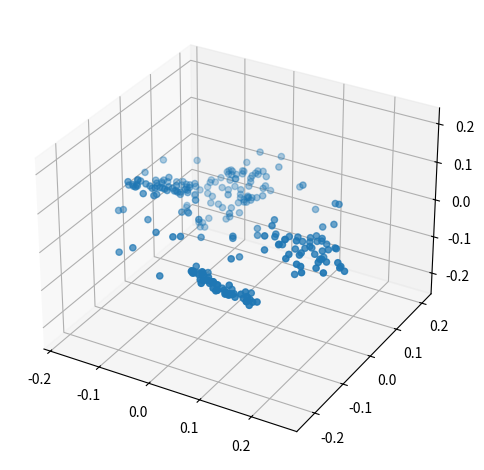

This figure's Python source:
import numpy as np
from scipy.spatial.transform import Rotation as R


###################### sample pose ######################

def sample_camera_pose(r_min, r_max, phi_min, phi_max, drz_max, dry_max, drx_max) -> np.ndarray:
    r = np.random.uniform(r_min, r_max)
    theta = np.random.uniform(-np.pi, np.pi)
    z = np.random.uniform(np.sin(phi_min/180*np.pi), np.sin(phi_max/180*np.pi))
    phi = np.arcsin(z)
    x = np.cos(phi) * np.cos(theta)
    y = np.cos(phi) * np.sin(theta)
    wct = np.array([x, y, z]) * r

    z_vec = -np.array([x, y, z])
    assert z_vec[-1] < 0
    y_vec = np.array([
        np.sin(phi) * np.cos(theta),
        np.sin(phi) * np.sin(theta),
        -np.cos(phi)
    ])
    x_vec = np.cross(y_vec, z_vec)
    wcR = np.stack([x_vec, y_vec, z_vec], axis=1)
    dRz = R.from_rotvec(np.array([0, 0, 1]) * np.random.uniform(-drz_max, drz_max) / 180*np.pi)
    dRy = R.from_rotvec(np.array([0, 1, 0]) * np.random.uniform(-dry_max, dry_max) / 180*np.pi)
    dRx = R.from_rotvec(np.array([1, 0, 0]) * np.random.uniform(-drx_max, drx_max) / 180*np.pi)
    wcR = wcR @ dRz.as_matrix() @ dRy.as_matrix() @ dRx.as_matrix()

    wcT = np.eye(4)
    wcT[:3, :3] = wcR
    wcT[:3, 3] = wct

    return wcT


###################### sample points ######################

def uniform_ball_sample(num, dim) -> np.ndarray:
    """Sample N points in a d-dimension unit ball randomly and evenly. 
    Use Muller / Marsaglia ('Normalized Gaussians') Method.

    Returns:
    - points: (num, dim)
    """
    u = np.random.normal(size=(num, dim))
    dev = np.linalg.norm(u, axis=-1, keepdims=True)
    radius = np.power(np.random.rand(num, 1), 1./dim)
    points = u * radius / dev
    return points


def uniform_ellipse_2d_sample(num, a, b) -> np.ndarray:
    u = np.random.random(num) / 4.0
    theta = np.arctan2(b*np.sin(2*np.pi*u), a*np.cos(2*np.pi*u))
    v = np.random.random(num)

    mask = (v >= 0.25) & (v < 0.5)
    theta[mask] = np.pi - theta[mask]
    mask = (v >= 0.5) & (v < 0.75)
    theta[mask] = np.pi + theta[mask]
    mask = v >= 0.75
    theta[mask] = -theta[mask]

    max_radius = a * b / np.sqrt((b*np.cos(theta))**2 + (a*np.sin(theta))**2)
    rand_radius = max_radius * np.sqrt(np.random.random(num))

    points = np.stack([rand_radius * np.cos(theta),
                       rand_radius * np.sin(theta)], axis=-1)
    return points


def gen_virtual_points_uniformed(num_pts, obs_r, obs_h) -> np.ndarray:
    """Generate 3d observation points randomly distributed in a cylinder.

    Arguments:
    - num_pts: number of points, should be larger than or equal to 3
    - obs_r: radius of observation space
    - obs_h: height of observation space

    Returns:
    - position: (num_pts, 3), sampled observation
    """
    num_pts = np.clip(num_pts, 3, None)
    while True:
        # uniformly distributed in a horizontal circle
        position = uniform_ball_sample(num_pts, 2) * obs_r
        # uniformly distributed vertically
        position = np.concatenate([position, (np.random.rand(num_pts, 1)-0.5)*obs_h], axis=-1)  # (N, 3)
        # overvall, uniformly distributed in a cyclinder with r=obs_r and h=obs_h

        if num_pts < 32:  # a reasonable large number
            # when number of points are small, points may lay in a line,
            # thus we need to reject the sample
            dist = np.linalg.norm(position[:, None, :] - position[None, :, :], axis=-1)  # (N, N)
            dist_index = np.argmax(dist, axis=-1)  # (N,)
            dist = dist[np.arange(num_pts), dist_index]  # (N,)
            # for each point, find the point with farthest distance

            # 对于每个点和与其最远点连线形成的直线，记为vec
            vec = position[dist_index] - position  # (N, 3)
            vec0 = np.repeat(vec[None, :, :], num_pts, axis=0).reshape((num_pts*num_pts, 3))
            vec1 = np.repeat(vec[:, None, :], num_pts, axis=1).reshape((num_pts*num_pts, 3))
            angle = np.arctan2(
                np.linalg.norm(np.cross(vec0, vec1), axis=-1),  # |a||b|sin(\theta)
                np.sum(vec0*vec1, axis=-1)  # |a||b|cos(\theta)
            ).reshape((num_pts, num_pts)) / np.pi * 180.  # (N, N)
            # 计算每组vec之间的夹角
            
            angle = np.abs(angle) % 180.
            angle = np.where(angle < 90, angle, 180-angle)
            angle_index = np.argmax(angle, axis=-1)  # (N,)
            angle = angle[np.arange(num_pts), angle_index]
            # 对于每个vec，找到与其夹角最大的另一个vec，并记录index与夹角

            mask = (dist > 0.5 * obs_r) & (dist[angle_index] > 0.5 * obs_r) & (angle > 40)
            # if points are two close or are almost in a line, reject this sampling
            if mask.sum() >= (num_pts+6)//3:
                break
        else:
            # if points are much enough, the probability for points lying in one line is small,
            # thus we could directly accept the sampling
            break
    return position


def gen_virtual_points_clustered(num_pts, num_clusters, obs_r, obs_h) -> np.ndarray:
    """Generate 3d observation points randomly distributed in a cylinder.

    Arguments:
    - num_pts: number of points, should be larger than or equal to 3
    - obs_r: radius of observation space
    - obs_h: height of observation space

    Returns:
    - position: (num_pts, 3), sampled observation
    """

    assert num_clusters <= num_pts

    # random assign points number to each cluster, 
    # but ensure each cluster contains at least one point
    num_points_per_cluster = np.ones(num_clusters, dtype=np.int32)
    add_indices = np.random.choice(num_clusters, size=num_pts-num_clusters, replace=True)
    np.add.at(num_points_per_cluster, add_indices, 1)

    all_points = []
    # cluster_centers = uniform_ball_sample(num_clusters, 2) * obs_r
    cluster_centers = gen_virtual_points_uniformed(num_clusters, obs_r, obs_h)
    for i in range(num_clusters):
        max_radius = obs_r / np.log2(num_clusters) * 1.5
        a = np.random.uniform(0.2 * max_radius, 0.8 * max_radius)
        b = max_radius - a

        points = uniform_ellipse_2d_sample(num_points_per_cluster[i], a, b)
        points = np.concatenate([points, (np.random.rand(len(points), 1)-0.5)*obs_h*0.2], axis=-1)  # (N, 3)
        # points = np.concatenate([points, np.zeros((len(points), 1))], axis=-1)  # (N, 3)

        drz_max = 180  # degree
        dry_max = drx_max = 45  # degree
        dRz = R.from_rotvec(np.array([0, 0, 1]) * np.random.uniform(-drz_max, drz_max) / 180*np.pi)
        dRy = R.from_rotvec(np.array([0, 1, 0]) * np.random.uniform(-dry_max, dry_max) / 180*np.pi)
        dRx = R.from_rotvec(np.array([1, 0, 0]) * np.random.uniform(-drx_max, drx_max) / 180*np.pi)

        dpose = dRz.as_matrix() @ dRy.as_matrix() @ dRx.as_matrix()
        points = points @ dpose.T
        points += cluster_centers[i]

        all_points.append(points)
    
    all_points = np.concatenate(all_points, axis=0)
    return all_points


def gen_virtual_points(num_pts, obs_r, obs_h) -> np.ndarray:
    num_pts = max(num_pts, 4)
    if num_pts < 20:
        return gen_virtual_points_uniformed(num_pts, obs_r, obs_h)
    else:
        num_uniformed_pts = int(round(num_pts * 0.2))
        num_clustered_pts = num_pts - num_uniformed_pts
        num_clusters = np.random.randint(3, int(np.log2(num_pts+1e-8)))

        # print("[INFO] num_clusters pick from [{}, {}] = {}"
        #       .format(3, int(np.sqrt(num_pts+1e-8)), num_clusters))

        uniformed_pts = gen_virtual_points_uniformed(num_uniformed_pts, obs_r, obs_h)
        clustered_pts = gen_virtual_points_clustered(num_clustered_pts, num_clusters, obs_r, obs_h)
        pts = np.concatenate([uniformed_pts, clustered_pts], axis=0)
        return pts


###################### add non-idealities ######################

class Perlin1d(object):
    def __init__(self, amp, freq):
        self.amp = amp
        self.freq = freq
        self.prev_floor = None
        self.offset = np.random.rand()
        self.grad = [np.random.uniform(-1, 1), np.random.uniform(-1, 1)]
    
    @classmethod
    def interp(cls, a0, a1, w):
        return a0 + (a1 - a0) * (6*w**5 - 15*w**4 + 10*w**3)
    
    def __call__(self, t):
        if np.isnan(t):
            # print("[WARN] NaN occurs in Perlin1d")
            self.prev_floor = None
            t = 0.0
        
        t = t * self.freq + self.offset
        s = int(np.floor(t))
        if s != self.prev_floor:
            self.prev_floor = s
            self.grad = [self.grad[1], np.random.uniform(-1, 1)]
        
        n0 = self.grad[0] * (t - s)
        n1 = self.grad[1] * (t - (s+1))
        n = self.interp(n0, n1, t-s)

        return n * self.amp


class SmoothRandomWalker(object):
    def __init__(self, lower, upper, freq, center=None) -> None:
        assert len(lower) == len(upper) == len(freq)
        if center is not None:
            assert len(lower) == len(center)
            self.center = np.array(center)
        else:
            self.center = (np.array(lower) + np.array(upper)) / 2

        num_dim = len(lower)
        self.perlins = [Perlin1d(upper[i] - lower[i], freq[i]) for i in range(num_dim)]
    
    def __call__(self, t):
        offset = np.array([perlin(t) for perlin in self.perlins])
        pos = offset + self.center
        return pos


class ObservationSampler(object):
    def __init__(self, points, tau_max=5):
        self.points = points[:, :2]  # assume [u, v] is the first two features

        freq = 1
        lower = np.min(points, axis=0)
        upper = np.max(points, axis=0)
        center = np.median(points, axis=0)
        center += (upper - lower) * np.random.uniform(-0.3, 0.3, len(lower))

        self.sigma = np.linalg.norm(upper - lower) * 0.15
        self.walkers = [SmoothRandomWalker(lower, upper, [freq] * len(lower), center)
                        for _ in range(3)]
        self.walker_centers = [walker(0) for walker in self.walkers]
    
        N = len(self.points)
        self.state = np.random.uniform(0, 1, size=N) < 0.5  # 1 means observed, 0 means missing
        self.last_time = np.zeros(N)  # last time transition occurs
        self.tau_total = np.random.uniform(0.5 * tau_max, tau_max, size=N)
        self.no_event_rval = np.random.uniform(0, 1, size=N)

        self.dpose_norm_accum = 0
        self.prev_wcT = None
    
    def gaussian(self, x, mu, sigma):
        return np.exp(-(x - mu)**2 / (2*sigma**2))
    
    def prob_distribution(self, xlim, ylim, image_hw):
        x_min, x_max = xlim
        y_min, y_max = ylim
        image_h, image_w = image_hw

        gx, gy = np.meshgrid(
            np.linspace(x_min, x_max, num=image_w, endpoint=True),
            np.linspace(y_min, y_max, num=image_h, endpoint=True),
            indexing="xy"
        )
        grid_coords = np.stack([gx, gy], axis=-1)  # (H, W, 2)
        observable_prob = np.zeros((image_h, image_w))
        for center_pos in self.walker_centers:
            dist = np.linalg.norm(grid_coords - center_pos, axis=-1)
            prob = self.gaussian(dist, 0, self.sigma)
            observable_prob = np.maximum(observable_prob, prob)
        return observable_prob
    
    def __call__(self, time, current_wcT, dist_scale: float):
        if self.prev_wcT is None:
            dpose_norm = 0
        else:
            dpose = np.linalg.inv(self.prev_wcT) @ current_wcT
            drot = R.from_matrix(dpose[:3, :3]).as_rotvec()
            dtrans = dpose[:3, 3]
            # TODO: use more reasonable strategy to calculate dpose_norm
            dpose_norm = np.linalg.norm(drot) / np.pi * 0.2 + \
                         np.linalg.norm(dtrans) / dist_scale * 0.7
        self.dpose_norm_accum += dpose_norm
        self.prev_wcT = current_wcT

        self.walker_centers = [walker(self.dpose_norm_accum) for walker in self.walkers]
        tau_to_missing_ratio = np.zeros(len(self.points))
        for center_pos in self.walker_centers:
            dist = np.linalg.norm(self.points - center_pos, axis=-1)
            prob = self.gaussian(dist, 0, self.sigma)
            tau_to_missing_ratio = np.maximum(tau_to_missing_ratio, prob)
            # higher prob means longer time for state transition
            # from observed state to missing state
        
        tau_to_missing = self.tau_total * tau_to_missing_ratio
        tau_to_observed = self.tau_total * (1 - tau_to_missing_ratio)

        tau = np.empty_like(self.tau_total)
        tau[self.state] = tau_to_missing[self.state]
        tau[~self.state] = tau_to_observed[~self.state]

        # expectation of -ln(x) where x~U(0,1) is 1
        # thus E(no_event_time) = no_event_time but incoporate some randomness
        no_event_time = tau * (- np.log(self.no_event_rval))
        trans_mask = (time - self.last_time) > no_event_time
        if trans_mask.any():
            self.state[trans_mask] = ~self.state[trans_mask]
            self.no_event_rval[trans_mask] = np.random.uniform(0, 1, size=trans_mask.sum())
        
        unobserved_index = np.nonzero(self.state == 0)[0]
        return unobserved_index, tau_to_missing_ratio


class ObservationMismatcher(object):
    def __init__(self, tau, ratio):
        self.tau = tau
        self.ratio = ratio
        self.accum_time = 0
        self.interval = None
        self.indices = None
    
    def reset(self):
        self.accum_time = 0
        self.interval = None
        self.indices = None
    
    def __call__(self, N, dt):
        if self.indices is None or (self.accum_time + dt > self.interval):
            self.accum_time = 0
            self.interval = -np.log(np.random.rand()) * self.tau
            self.indices = np.random.choice(N, int(N*self.ratio), replace=False)
        else:
            self.accum_time += dt
        return self.indices


if __name__ == "__main__":
    import matplotlib.pyplot as plt

    def set_axes_equal(ax):
        """Set 3D plot axes to equal scale.

        Make axes of 3D plot have equal scale so that spheres appear as
        spheres and cubes as cubes.  Required since `ax.axis('equal')`
        and `ax.set_aspect('equal')` don't work on 3D.
        """
        limits = np.array([
            ax.get_xlim3d(),
            ax.get_ylim3d(),
            ax.get_zlim3d(),
        ])
        origin = np.mean(limits, axis=1)
        radius = 0.5 * np.max(np.abs(limits[:, 1] - limits[:, 0]))
        _set_axes_radius(ax, origin, radius)


    def _set_axes_radius(ax, origin, radius):
        x, y, z = origin
        ax.set_xlim3d([x - radius, x + radius])
        ax.set_ylim3d([y - radius, y + radius])
        ax.set_zlim3d([z - radius, z + radius])

    # points = uniform_ellipse_2d_sample(1000, a=5, b=1)
    # plt.figure()
    # plt.plot(points[:, 0], points[:, 1], ".")
    # plt.axis("equal")
    # plt.show()

    # points = gen_virtual_points_clustered(16, num_clusters=4, obs_r=0.2, obs_h=0.02)
    # points = gen_virtual_points(256, 0.2, 0.08)
    points = gen_virtual_points(256, 0.2, 0.1)

    fig = plt.figure()
    ax = fig.add_subplot(projection='3d')
    ax.scatter(points[:, 0], points[:, 1], points[:, 2])
    set_axes_equal(ax)
    plt.tight_layout()
    plt.show()

